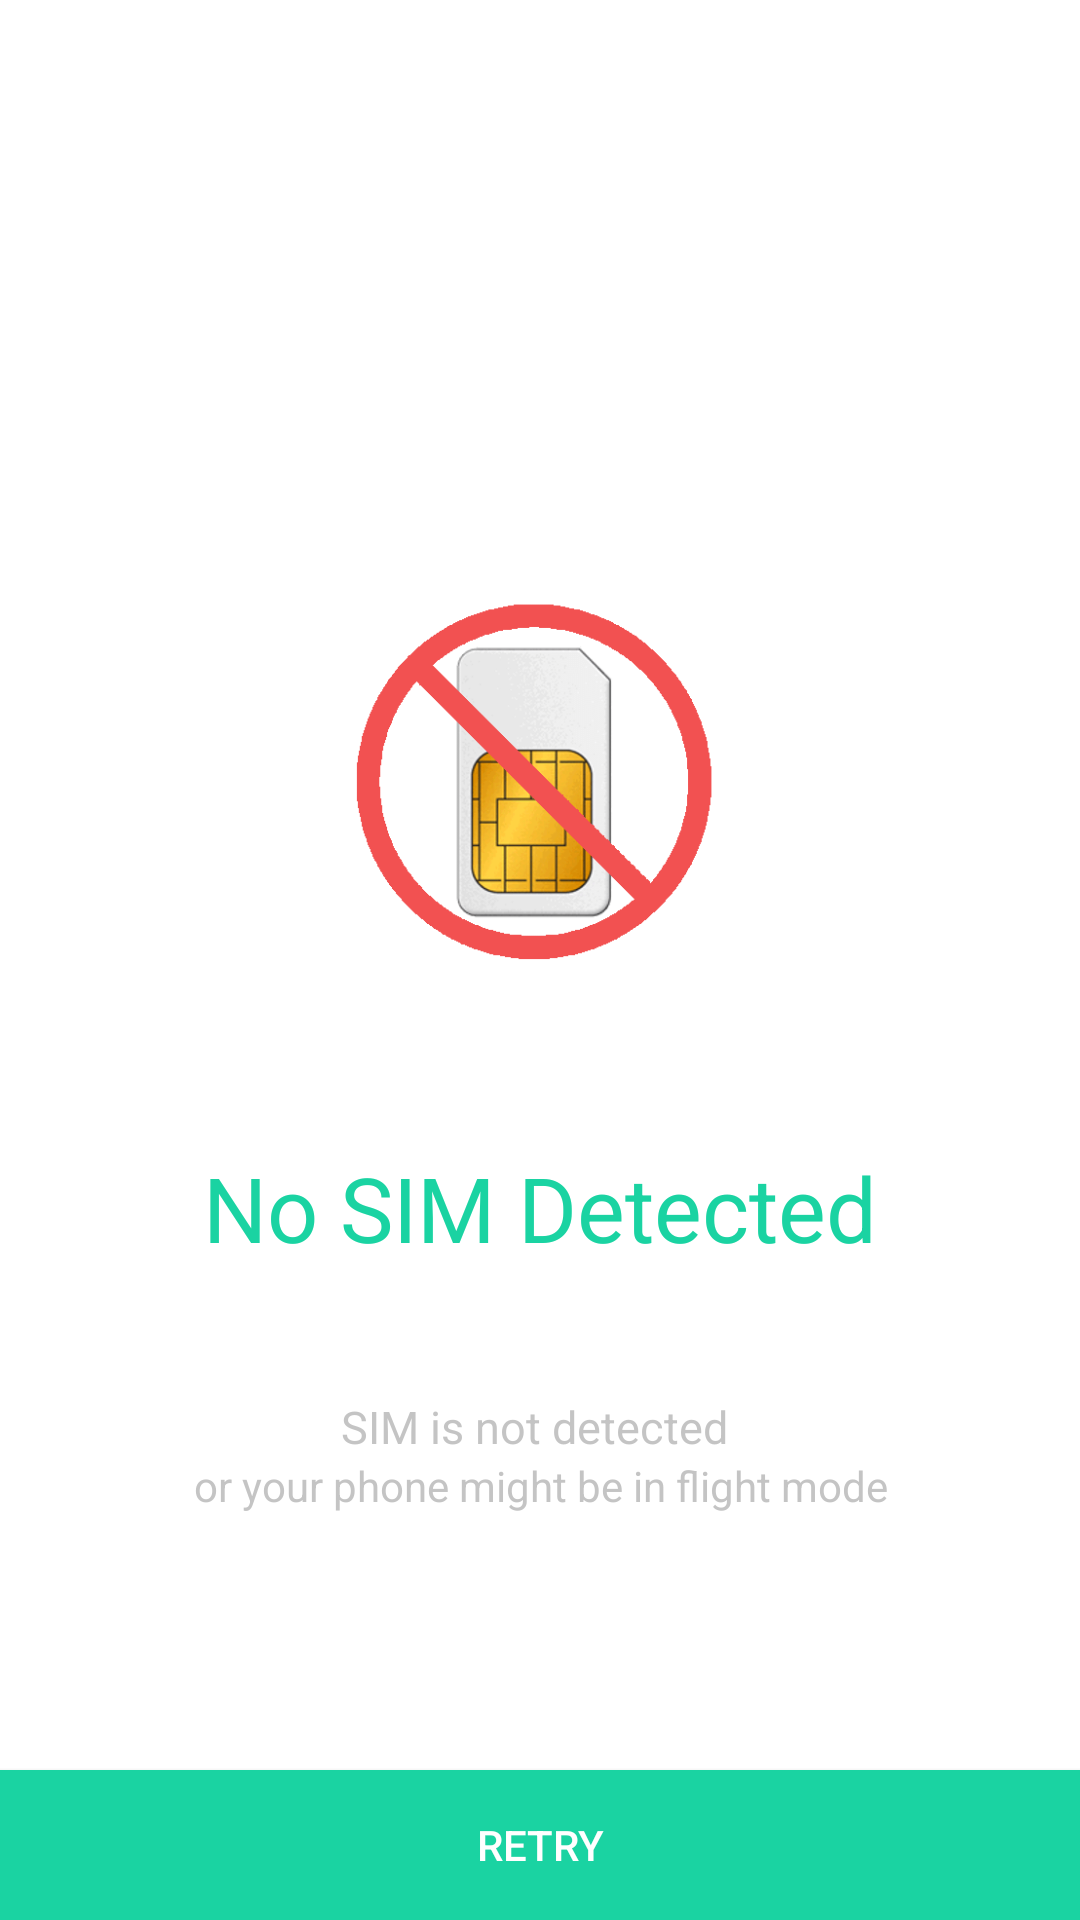

Android layout source for this screen:
<!-- AndroidManifest.xml: activity theme AppBaseTheme -->
<!-- res/layout/activity_no_sim.xml -->
<?xml version="1.0" encoding="utf-8"?>
<LinearLayout xmlns:android="http://schemas.android.com/apk/res/android"
              android:orientation="vertical"
              android:layout_width="fill_parent"
              android:layout_height="fill_parent"
              android:background="@color/white"
    >


    <TextView
        android:layout_width="wrap_content"
        android:layout_height="wrap_content"
        android:text=""
        android:id="@+id/textView21"
        android:layout_weight="0.25"/>

    <ImageView
        android:layout_width="150dp"
        android:layout_height="150dp"
        android:id="@+id/imageView7"
        android:layout_gravity="center_horizontal"
        android:src="@drawable/no_sim_icon" />
    <LinearLayout
        android:layout_width="fill_parent"
        android:layout_height="wrap_content"
        android:orientation="vertical"
        android:layout_weight="0.25">

        <TextView
            android:layout_width="fill_parent"
            android:layout_height="wrap_content"
            android:text="No SIM Detected"
            android:id="@+id/textView24"
            android:layout_gravity="center"
            android:gravity="center"
            android:textColor="#1ad3a2"
            android:layout_weight="0.25"
            android:textSize="30dp" />

        <TextView
            android:layout_width="fill_parent"
            android:layout_height="wrap_content"
            android:text="SIM is not detected "
            android:id="@+id/textView23"

            android:textSize="15dp"
            android:gravity="center_horizontal"
            android:textColor="#89919191" />
        <TextView
            android:layout_width="fill_parent"
            android:layout_height="wrap_content"
            android:text="or your phone might be in flight mode"
            android:layout_weight="0.25"
            android:gravity="center_horizontal"
            android:textColor="#89919191"/>
    </LinearLayout>
    <LinearLayout
        android:layout_width="fill_parent"
        android:layout_height="wrap_content"
        android:layout_alignParentBottom="true"

        android:orientation="vertical"


        >



    </LinearLayout>
    <Button
        android:layout_width="fill_parent"
        android:layout_height="50dp"
        android:text="RETRY"
        android:layout_alignParentBottom="true"
        android:id="@+id/Retry_id"
        android:textColor="#FFFFFF"
        android:background="#1ad3a2"

        />


</LinearLayout>
<!-- resources referenced by this layout -->
<resources>
  <color name="white">#FFFFFF</color>
  <!-- drawable no_sim_icon: png bitmap (drawable, 18975 bytes) -->
  <style name="AppBaseTheme" parent="Theme.AppCompat.Light.NoActionBar">
          
          <item name="colorPrimary">@color/primary_material_dark</item>
          <item name="colorPrimaryDark">@color/primary_dark_material_dark</item>
          <item name="colorAccent">@color/primary_material_dark</item>
          <item name="android:textColorPrimary">@color/dark_grey</item>
  
  
      </style>
  <color name="primary_material_dark">#1ad3a2</color>
  <color name="primary_dark_material_dark">#129377</color>
  <color name="dark_grey">#9e9e9e</color>
</resources>
